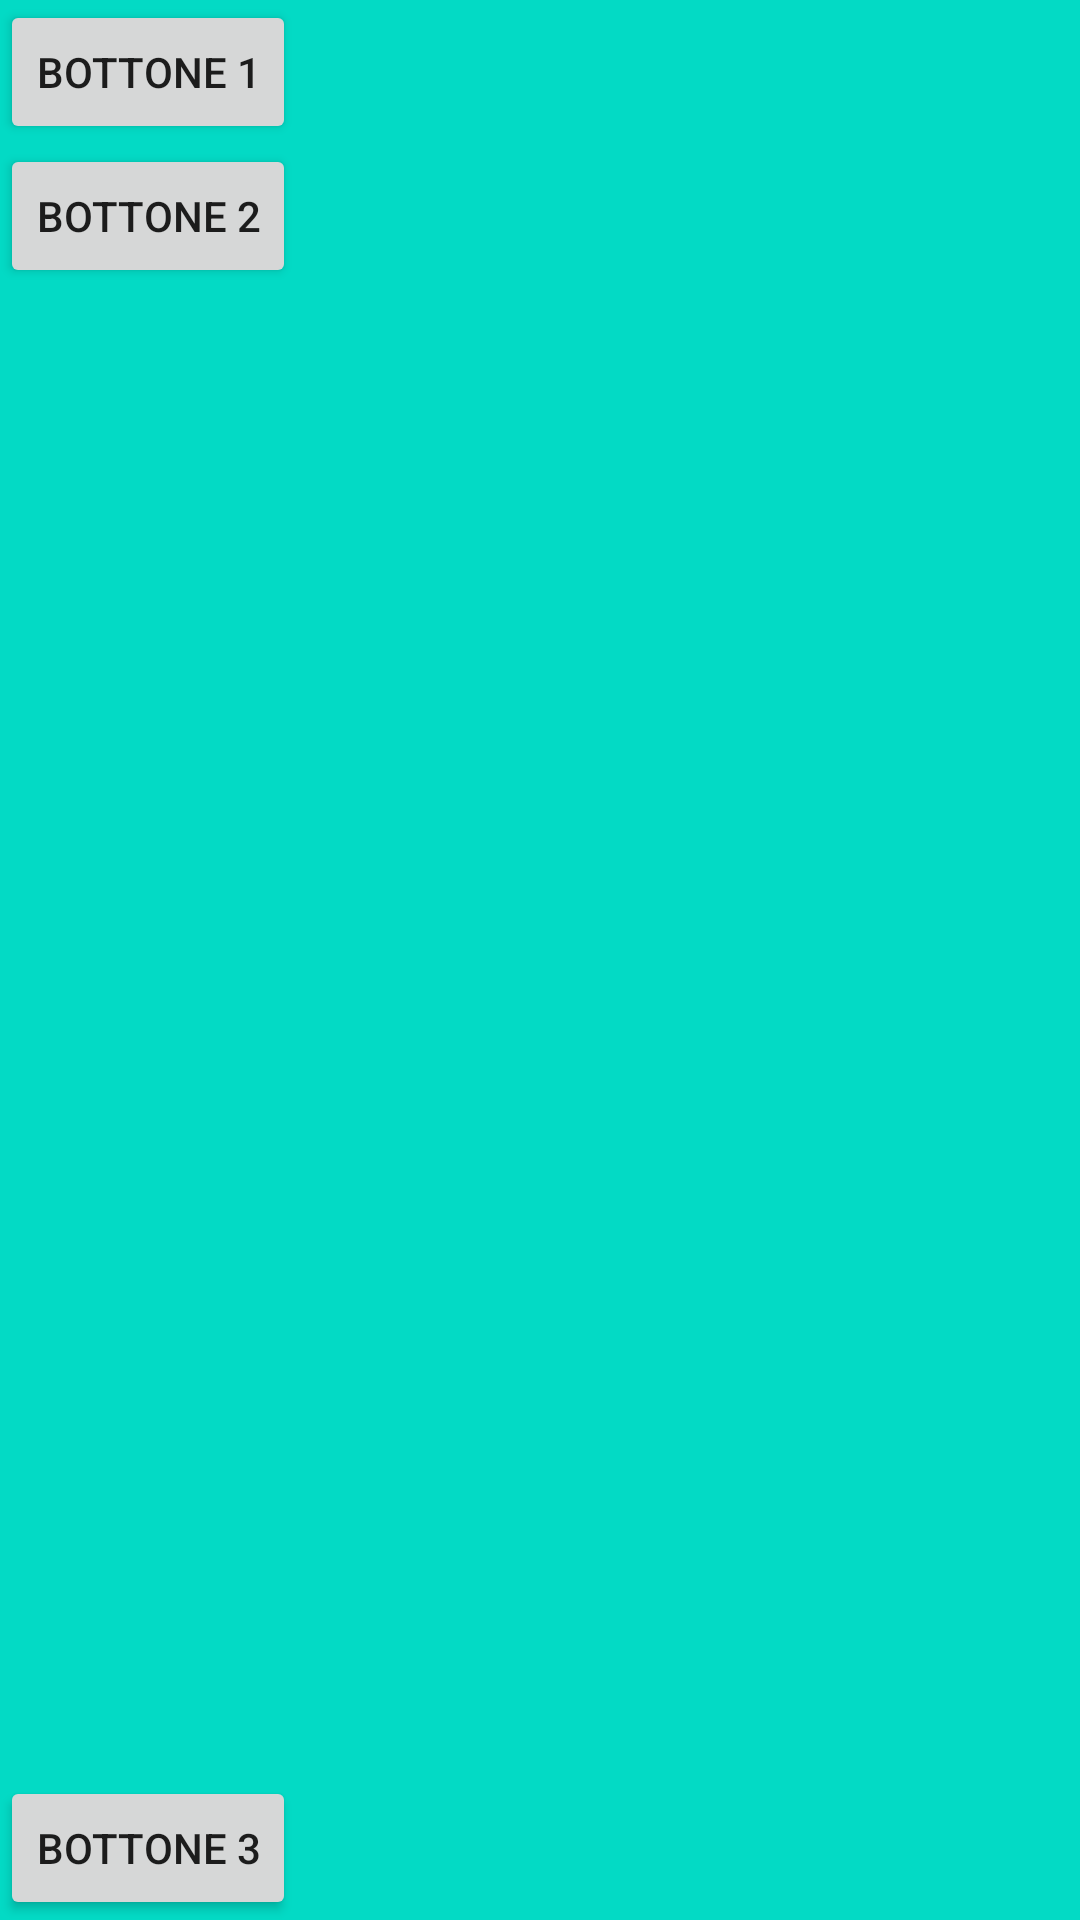

Android layout source for this screen:
<!-- AndroidManifest.xml: application theme Theme.AppCisita2021 -->
<!-- res/layout/second_layout.xml -->
<?xml version="1.0" encoding="utf-8"?>
<RelativeLayout xmlns:android="http://schemas.android.com/apk/res/android"
    android:layout_width="match_parent" android:layout_height="match_parent"
    android:background="@color/teal_200">

    <Button
        android:id="@+id/btn1"
        android:layout_width="wrap_content"
        android:layout_height="wrap_content"
        android:text="Bottone 1"></Button>

    <Button
        android:id="@+id/btn2"
        android:layout_below="@+id/btn1"
        android:layout_width="wrap_content"
        android:layout_height="wrap_content"
        android:text="Bottone 2"></Button>

    <Button
        android:id="@+id/btn3"
        android:layout_alignParentBottom="true"
        android:layout_width="wrap_content"
        android:layout_height="wrap_content"
        android:text="Bottone 3"></Button>

</RelativeLayout>
<!-- resources referenced by this layout -->
<resources>
  <color name="teal_200">#FF03DAC5</color>
  <style name="Theme.AppCisita2021" parent="Theme.MaterialComponents.DayNight.DarkActionBar">
          
          <item name="colorPrimary">@color/main_background</item>
          <item name="colorPrimaryVariant">@color/purple_700</item>
          <item name="colorOnPrimary">@color/white</item>
          
          <item name="colorSecondary">@color/teal_200</item>
          <item name="colorSecondaryVariant">@color/teal_700</item>
          <item name="colorOnSecondary">@color/black</item>
          
          <item name="android:statusBarColor" tools:targetApi="l">?attr/colorPrimaryVariant</item>
          
      </style>
  <color name="main_background">#03A9F4</color>
  <color name="purple_700">#FF3700B3</color>
  <color name="white">#FFFFFFFF</color>
  <color name="teal_700">#FF018786</color>
  <color name="black">#FF000000</color>
</resources>
